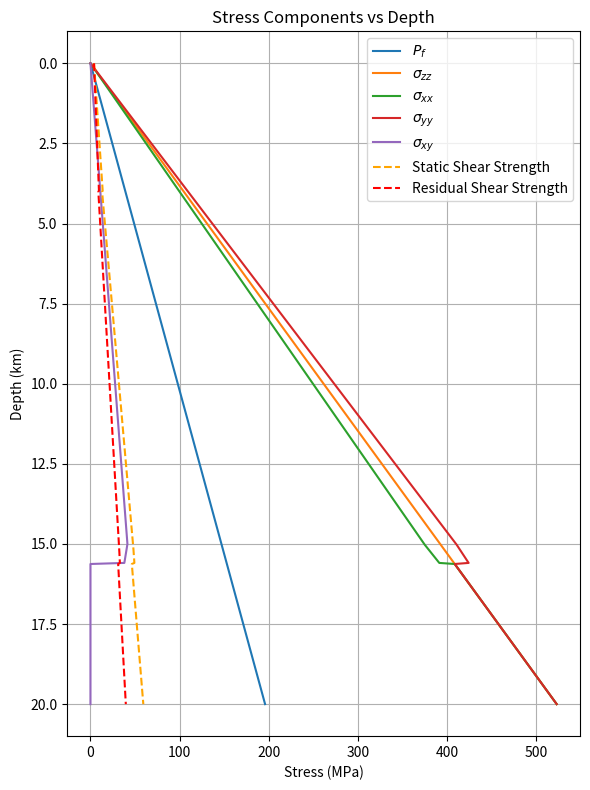

Write Python code to recreate this figure.
import numpy as np
import matplotlib.pyplot as plt

# Physical constants
density_fluid = 1000      # kg/m^3
rho = 2670                # kg/m^3
g = 9.8                   # m/s^2

# Elastic constants
mu = 32.04e9              # shear modulus (Pa)
lmbda = 32.04e9           # Lame's first parameter (Pa)

# Depth array (m)
depths = np.linspace(0, 20000, 600)  # from surface to 20 km

# Pore pressure and vertical stress
Pf = density_fluid * g * depths
sigma_zz = -rho * g * depths

# Coefficients for horizontal and shear stresses
b_xx = 0.926793
b_yy = 1.073206
b_xy = -0.169029

# Piecewise definitions
# Define tapering coefficient Omega(depth)
Omega = np.ones_like(depths)
Omega[(depths > 15000) & (depths <= 20000)] = (20000 - depths[(depths > 15000) & (depths <= 20000)]) / 5000
Omega[depths > 20000] = 0.0

# Piecewise definitions with tapering applied to deviatoric stress
sigma_xx = np.where(depths <= 15600, Omega * (b_xx * (sigma_zz + Pf) - Pf) + (1 - Omega) * sigma_zz, sigma_zz)
sigma_yy = np.where(depths <= 15600, Omega * (b_yy * (sigma_zz + Pf) - Pf) + (1 - Omega) * sigma_zz, sigma_zz)
sigma_xy = np.where(depths <= 15600, Omega * (b_xy * (sigma_zz + Pf)), 0.0)

# cohesion
mask = depths <= 4000
c = np.where(mask, 0.4e6 + (0.00072e6) * (5000 - depths), 0.4e6)  # cohesion in Pa

# shear strength
mu_s = 0.18
static_shear_strength = c + abs( mu_s * (sigma_yy + Pf) )
mu_d = 0.12
residual_shear_strength = c + abs( mu_d * (sigma_yy + Pf) )

# ------------------------
# Plot Stress Components
# ------------------------
plt.figure(figsize=(6, 8))
plt.plot(Pf/1e6, depths/1e3, label=r'$P_f$')
plt.plot(abs(sigma_zz)/1e6, depths/1e3, label=r'$\sigma_{zz}$') #when plotting, we use positive values for compression
plt.plot(abs(sigma_xx)/1e6, depths/1e3, label=r'$\sigma_{xx}$')
plt.plot(abs(sigma_yy)/1e6, depths/1e3, label=r'$\sigma_{yy}$')
plt.plot(sigma_xy/1e6, depths/1e3, label=r'$\sigma_{xy}$')
plt.plot(static_shear_strength/1e6, depths/1e3, label='Static Shear Strength', linestyle='--', color='orange')
plt.plot(residual_shear_strength/1e6, depths/1e3, label='Residual Shear Strength', linestyle='--', color='red')
plt.gca().invert_yaxis()
plt.ylabel('Depth (km)')
plt.xlabel('Stress (MPa)')
plt.title('Stress Components vs Depth')
plt.legend(loc='best')
plt.grid(True)
plt.tight_layout()
plt.savefig('stress_components_vs_depth.png', dpi=300)
plt.show()

# ------------------------
# Compute Strains
# ------------------------
# Assemble stress tensor components
stress = np.zeros((len(depths), 3, 3))
stress[:, 0, 0] = sigma_xx
stress[:, 1, 1] = sigma_yy
stress[:, 2, 2] = sigma_zz
stress[:, 0, 1] = sigma_xy
stress[:, 1, 0] = sigma_xy

# Inverse Hooke's law: epsilon_ij = 1/(2μ) s_ij - λ/(2μ(3λ+2μ)) s_kk δ_ij
trace_coeff = -lmbda / (2 * mu * (3 * lmbda + 2 * mu))
strain = np.zeros_like(stress)
enum = np.trace(stress, axis1=1, axis2=2)  # vector of s_kk
for i in range(3):
    for j in range(3):
        strain[:, i, j] = stress[:, i, j] / (2 * mu)
for k in range(3):
    strain[:, k, k] += trace_coeff * enum

# Compute invariants: I1, I2, xi
I1 = np.trace(strain, axis1=1, axis2=2)
I2 = np.einsum('nij,nij->n', strain, strain)
xi = I1 / np.sqrt(I2)

# ------------------------
# Plot Strain Invariants
# ------------------------
# plt.figure(figsize=(6, 8))
# plt.plot(I1, depths, label=r'$I_1$')
# plt.plot(I2, depths, label=r'$I_2$')
# plt.plot(xi, depths, label=r'$\xi$')
# plt.gca().invert_yaxis()
# plt.ylabel('Depth (m)')
# plt.xlabel('Invariant values')
# plt.title('Strain Invariants vs Depth')
# plt.legend(loc='best')
# plt.grid(True)
# plt.tight_layout()
# plt.savefig('strain_invariants_vs_depth.png', dpi=300)
# plt.show()

# -----------------------------------------------------------
# Principal stresses and maximum-principal orientation (2-D)
# -----------------------------------------------------------
# --- pick the target depth (m) ---------------------------------------------
depth_target = 7500          # 7.5 km

# ---------------------------------------------------------------------------
# Find the row in `depths` that is closest to the target
idx = int(np.argmin(np.abs(depths - depth_target)))
depth_exact = depths[idx]     # the exact depth value in your array

# ----- stresses already computed in your script ----------------------------
sxx = sigma_xx[idx]
syy = sigma_yy[idx]
szz = sigma_zz[idx]
sxy = sigma_xy[idx]
Pf  = Pf[idx]
xi = xi[idx]  # invariant xi at the target depth

# ----- principal stresses & orientation ------------------------------------
s_tensor = np.array([[sxx, sxy],
                     [sxy, syy]])

eigvals, eigvecs = np.linalg.eigh(s_tensor)   # ascending order
s2, s1 = eigvals                              # s1 = major, s2 = minor
θ_deg = np.degrees(np.arctan2(eigvecs[1, 0],   # angle of s1
                              eigvecs[0, 0]))

# ----- report ---------------------------------------------------------------
print(f"Depth (array snap-to):  {depth_exact/1e3:.3f} km")
print(f"Pore-fluid pressure:   {Pf/1e6:8.2f}  MPa")
print(f"szz (vertical):        {szz/1e6:8.2f}  MPa")
print(f"sxx, syy, sxy:         {sxx/1e6:8.2f}, {syy/1e6:8.2f}, {sxy/1e6:8.2f} MPa")
print(f"s1 (major):            {s1/1e6:8.2f}  MPa")
print(f"s2 (minor):            {s2/1e6:8.2f}  MPa")
print(f"Orientation of s1:     {θ_deg:6.2f}°  (CCW from +x)")
print(f"Invariant xi:          {xi:.3f}")
# ---------------------------------------------------------------------------
